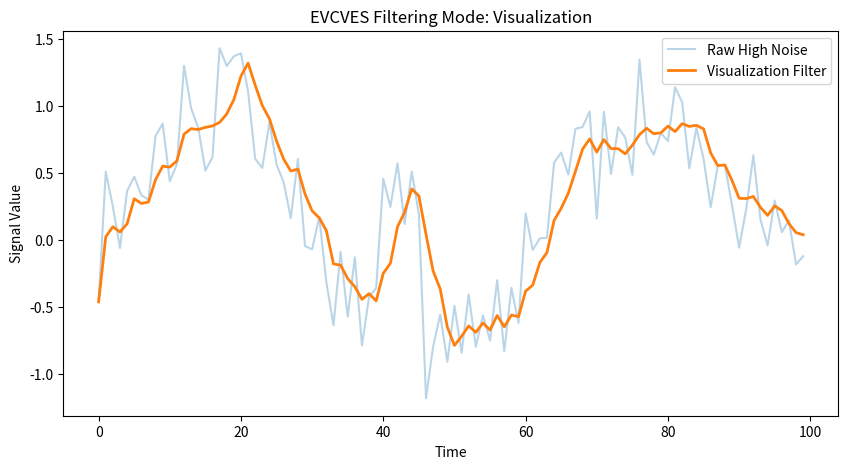

Write the Python code that produced this figure.
import math
import random
import matplotlib.pyplot as plt

VARIABILITY_THRESHOLD = 0.25
MODE = "visualization"      # options: "visualization", "transient"

audit_log = []

def generate_signal(noise_level, num_points=100, include_transient = True):
    time = list(range(num_points))
    signal = []

    for t in time:
        value = math.sin(t * 0.1) + random.uniform(-noise_level, noise_level)
        if include_transient and 40 <= t <= 45:
            value += 1.5
        signal.append(value)

    return time, signal

def moving_average(signal, window_size):
    filtered = []
    for i in range(len(signal)):
        start = max(0, i - window_size + 1)
        window = signal[start:i + 1]
        filtered.append(sum(window) / len(window))
    return filtered

def mean_absolute_difference(signal_a, signal_b):
    diffs = []
    for a, b in zip(signal_a, signal_b):
        diffs.append(abs(a-b))
    return sum(diffs) / len(diffs)

def exponential_moving_average(signal, alpha=0.2):
    filtered = [signal[0]]
    for i in range(1, len(signal)):
        filtered.append(alpha * signal[i] + (1 - alpha) * filtered[-1])
    return filtered

def signal_variability(signal):
    diffs = []
    for i in range(1, len(signal)):
        diffs.append(abs(signal[i] - signal[i-1]))
    return sum(diffs) / len(diffs)

if __name__ == "__main__":
    # Generate two signals
    time, signal_low_noise = generate_signal(noise_level=0.1)
    _, signal_high_noise = generate_signal(noise_level=0.5, include_transient=True)

    if MODE =="visualization":
        filtered_signal = moving_average(signal_high_noise, window_size=5)
    elif MODE == "transient":
        filtered_signal = exponential_moving_average(signal_high_noise, alpha=0.6)
    else:
        raise ValueError("Unknown MODE selected")

    variability = signal_variability(signal_high_noise)
    print(f"Signal Variability: {variability}")
    audit_log.append({"metric": "signal variability", "value": variability,
                      "threshold": VARIABILITY_THRESHOLD, "mode": MODE})

    if MODE == "visualization" and variability > VARIABILITY_THRESHOLD:
        message = ("High signal variability detected. "
                   "Transient review mode may be appropriate.")
        print("Advisory:", message)
        audit_log.append({"decision": "advisory", "reason": "variability_exceeded",
                          "message": message})

    distortion = mean_absolute_difference(signal_high_noise, filtered_signal)
    print(f"Filtering distortion ({MODE} mode): {distortion}")
    # Plot signals
    plt.figure(figsize=(10, 5))

    plt.plot(time, signal_high_noise, label="Raw High Noise", alpha=0.3)
    plt.plot(time, filtered_signal, label=f"{MODE.capitalize()} Filter", linewidth=2)

    plt.title(f"EVCVES Filtering Mode: {MODE.capitalize()}")
    plt.xlabel("Time")
    plt.ylabel("Signal Value")
    plt.legend()
    plt.show()

    print("\nAudit Log:")
    for entry in audit_log:
        print(entry)
